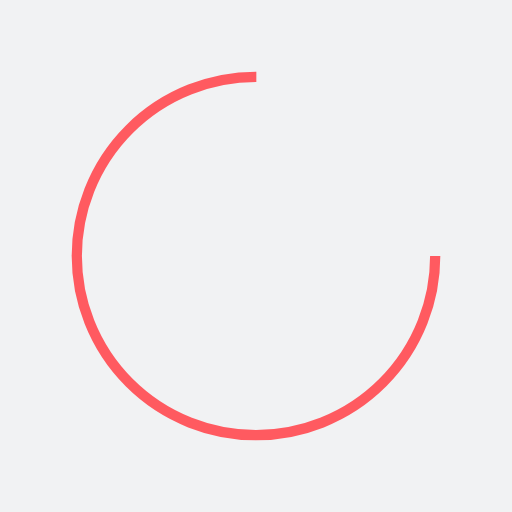
t = 0.00 s
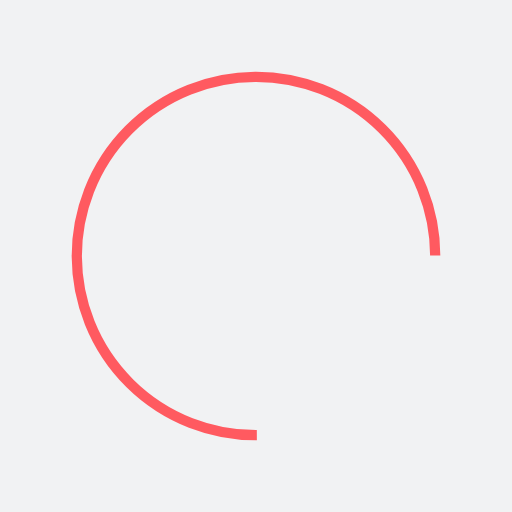
t = 0.12 s
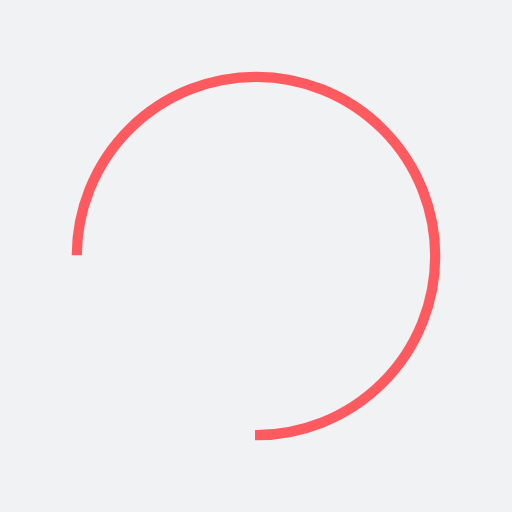
t = 0.24 s
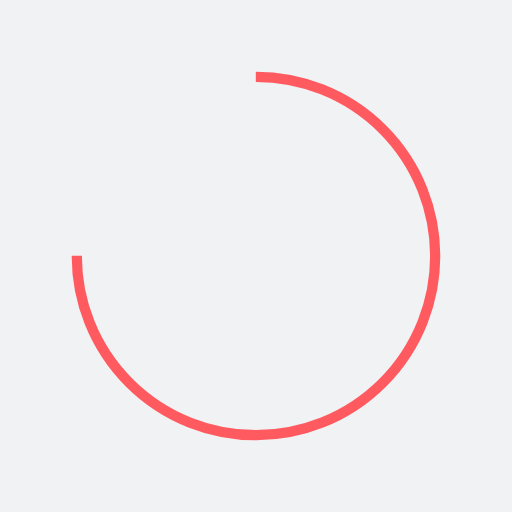
t = 0.36 s

The animated SVG that drew these frames (rendered in a browser with its animation timeline set to each time). Animation: 1 SMIL element (animateTransform=1); one cycle of 0.48 s, repeats indefinitely.

<?xml version="1.0" encoding="utf-8"?>
<svg xmlns="http://www.w3.org/2000/svg" xmlns:xlink="http://www.w3.org/1999/xlink" style="margin: auto; background: rgb(241, 242, 243); display: block; shape-rendering: auto;" width="78px" height="78px" viewBox="0 0 100 100" preserveAspectRatio="xMidYMid">
<circle cx="50" cy="50" fill="none" stroke="#ff5a60" stroke-width="2" r="35" stroke-dasharray="164.93361431346415 56.97787143782138">
  <animateTransform attributeName="transform" type="rotate" repeatCount="indefinite" dur="0.4854368932038836s" values="0 50 50;360 50 50" keyTimes="0;1"></animateTransform>
</circle>
<!-- [ldio] generated by https://loading.io/ --></svg>